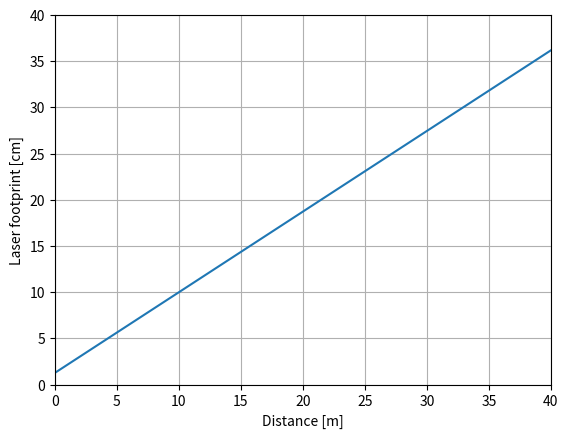

Generate this figure with matplotlib:
from __future__ import division
import os, sys

import numpy as np
import pandas as pd
import matplotlib.pyplot as plt

# Include class and function here



# Include script in this if statement
if __name__ == '__main__':

    # Plot Laser foot print as function of distance
    x = np.linspace(0,40,1000)*1000
    beam_d_original = 12.7 # mm
    beam_divergence = 0.5  # degree
    beam_footprint = 12.7 + np.tan(beam_divergence * np.pi/180) * x
    plt.figure()
    plt.plot(x/1000, beam_footprint/10)
    plt.grid()
    plt.xlim(0,40)
    plt.ylim(0,40)
    plt.xlabel('Distance [m]')
    plt.ylabel('Laser footprint [cm]')